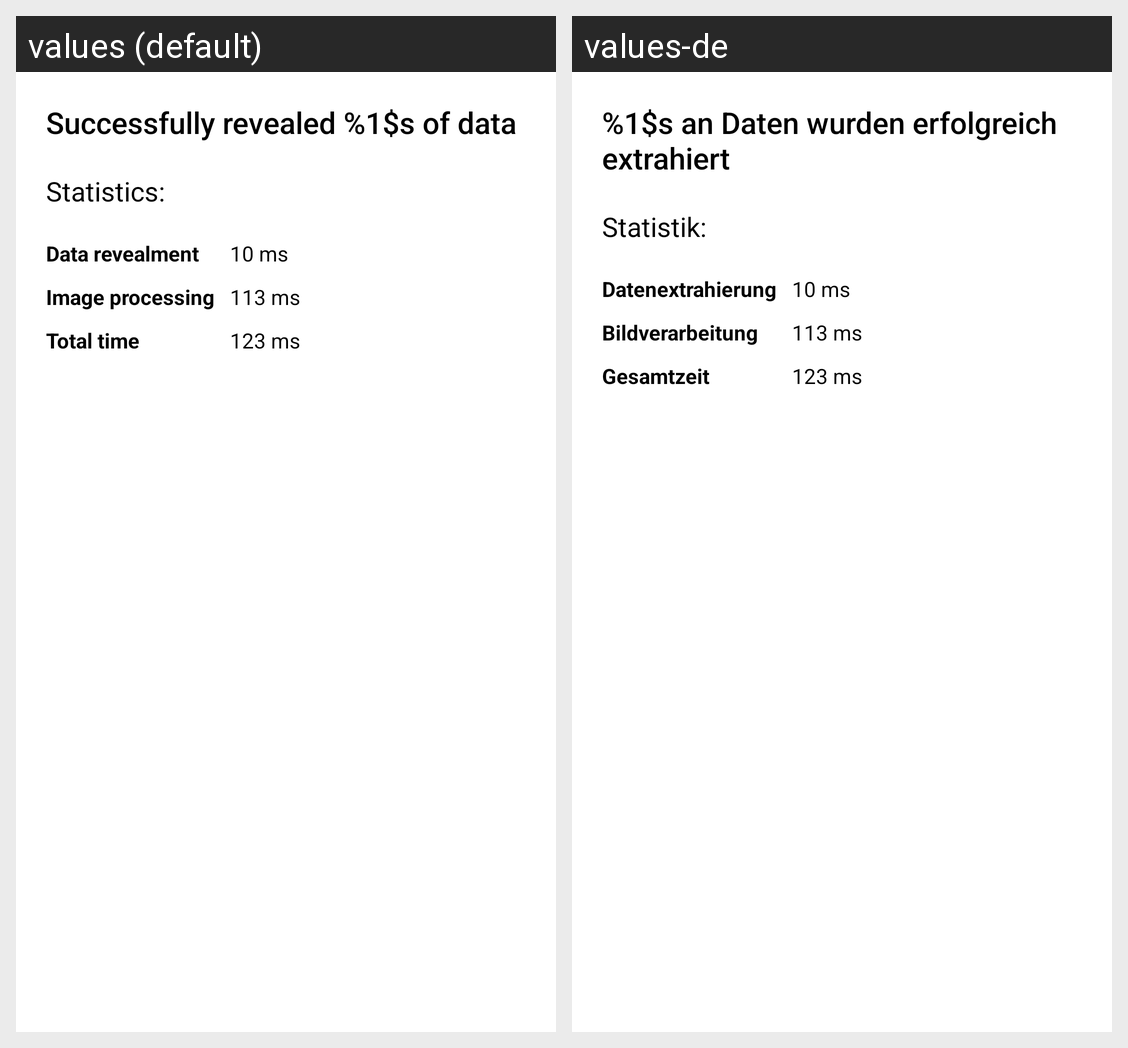

For this localized Android screen grid, give each drawn string resource with its value in every locale shown.
Android screen res/layout/reveal_success_fragment.xml rendered under 2 locales, left to right: values (default), values-de. Device: Nexus 5 (rendered at 1080×1920; each locale shown at half size, 540×960, under a caption strip naming it); theme Theme.Steganofy.
Strings drawn on this screen, with the default value and each locale's value (text and hints the layout hard-codes, and strings that could not be matched under every locale, appear in the picture but are not listed):

reveal_statistics_bytes
  values: Successfully revealed %1$s of data
  values-de: %1$s an Daten wurden erfolgreich extrahiert

statistics
  values: Statistics:
  values-de: Statistik:

reveal_statistics_reveal_time
  values: Data revealment
  values-de: Datenextrahierung

image_processing
  values: Image processing
  values-de: Bildverarbeitung

total_time
  values: Total time
  values-de: Gesamtzeit
